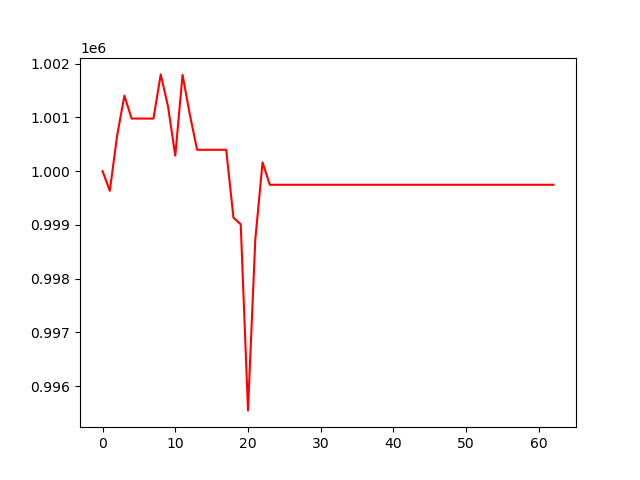

The file beside this chart, header and first rows:
, 0
0, 1000000
1, 999633
2, 1000657
3, 1001403
4, 1000977
5, 1000977
6, 1000977
7, 1000977
8, 1001798
9, 1001205
10, 1000287
11, 1001790
12, 1001051
13, 1000396
14, 1000396
15, 1000396
16, 1000396
17, 1000396
18, 999133
19, 999010
20, 995550
21, 998721
22, 1000161
23, 999746
24, 999746
25, 999746
26, 999746
27, 999746
28, 999746
29, 999746
30, 999746
31, 999746
32, 999746
33, 999746
34, 999746
35, 999746
36, 999746
37, 999746
38, 999746
39, 999746
40, 999746
41, 999746
42, 999746
43, 999746
44, 999746
45, 999746
46, 999746
47, 999746
48, 999746
49, 999746
50, 999746
51, 999746
52, 999746
53, 999746
54, 999746
55, 999746
56, 999746
57, 999746
58, 999746
59, 999746
... 3 more rows
